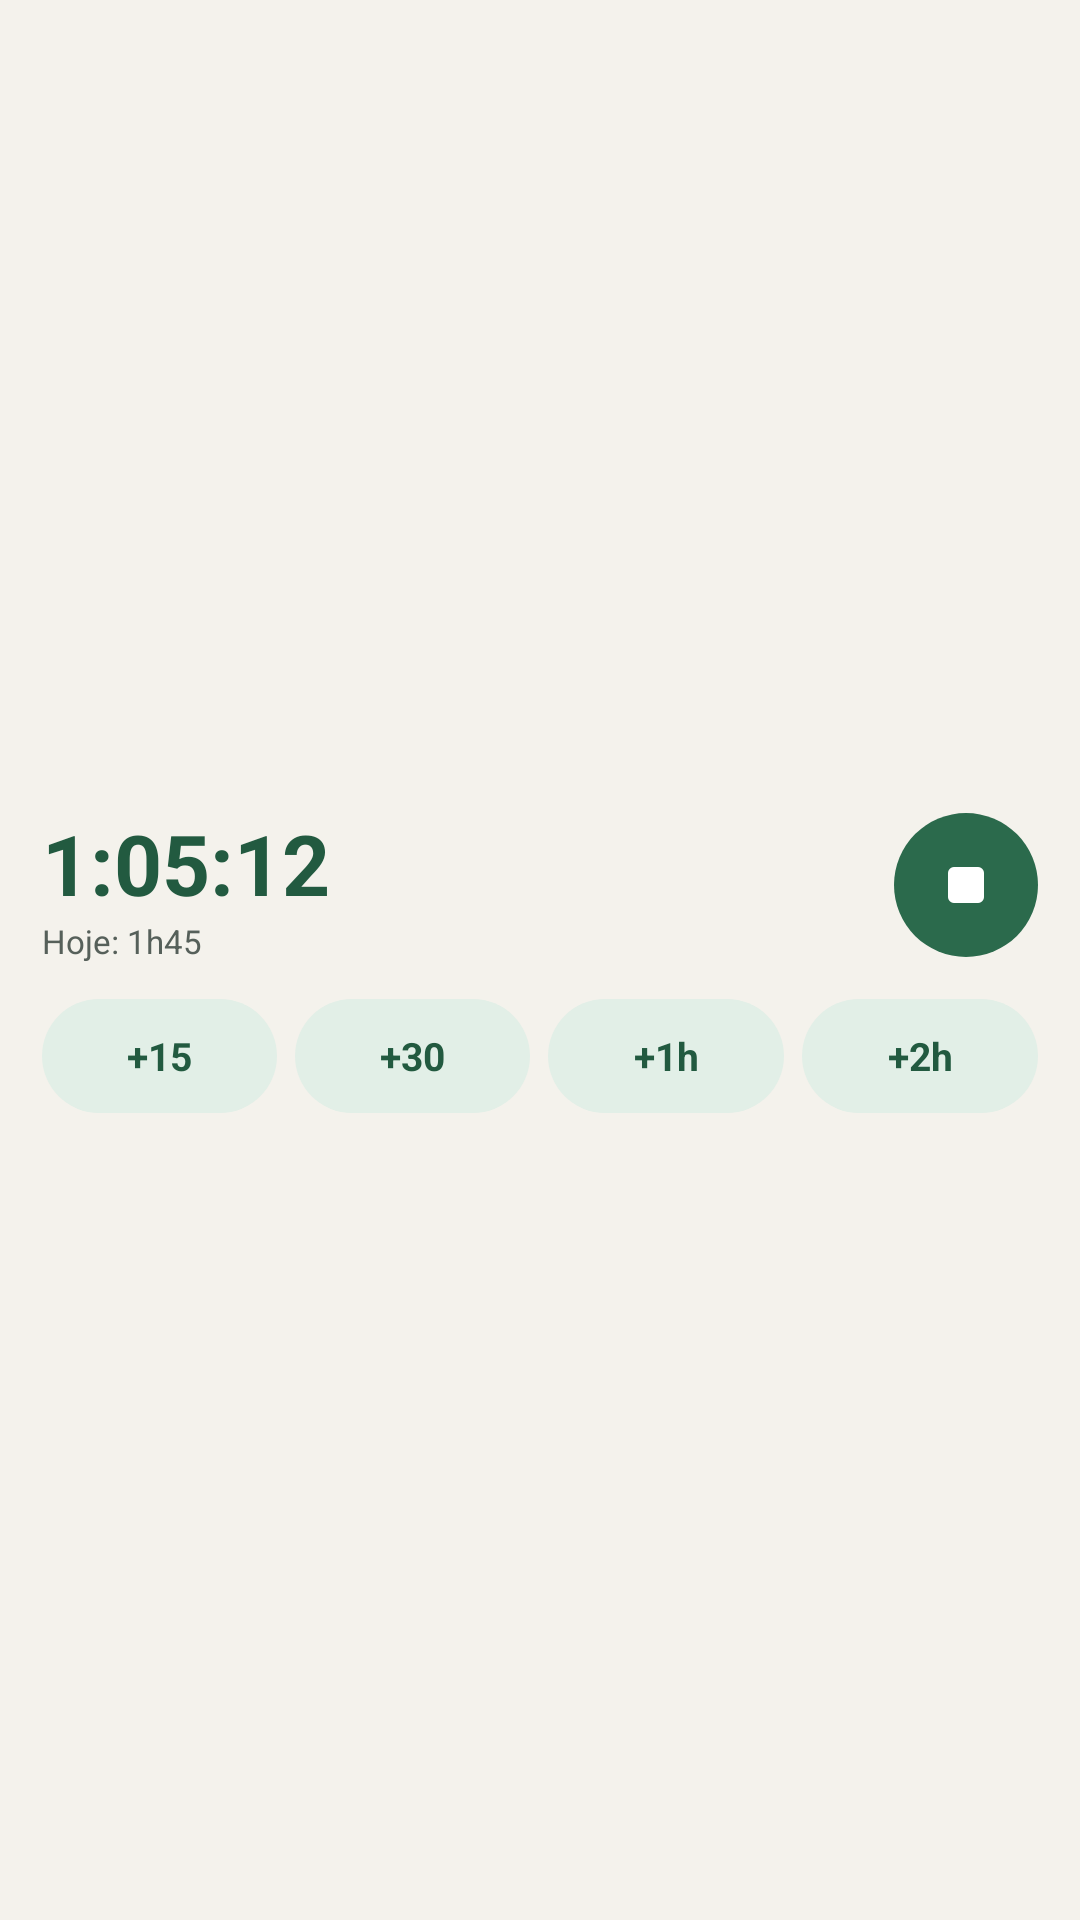

The Android layout XML behind this screen, and the referenced resources:
<!-- AndroidManifest.xml: application theme Theme.RelatorioCampo -->
<!-- res/layout/preview_crono.xml -->
<?xml version="1.0" encoding="utf-8"?>
<LinearLayout xmlns:android="http://schemas.android.com/apk/res/android"
    android:layout_width="match_parent" android:layout_height="match_parent"
    android:background="@drawable/w_card" android:gravity="center_vertical" android:orientation="vertical" android:padding="14dp">
        <LinearLayout android:layout_width="match_parent" android:layout_height="wrap_content" android:gravity="center_vertical" android:orientation="horizontal"><LinearLayout android:layout_width="0dp" android:layout_height="wrap_content" android:layout_weight="1" android:orientation="vertical"><TextView android:layout_width="wrap_content" android:layout_height="wrap_content" android:text="1:05:12" android:textSize="28sp" android:textColor="@color/w_accent_text" android:textStyle="bold" android:maxLines="1" /><TextView android:layout_width="wrap_content" android:layout_height="wrap_content" android:text="@string/pv_today" android:textSize="11sp" android:textColor="@color/w_muted" android:maxLines="1" /></LinearLayout><ImageView android:layout_width="48dp" android:layout_height="48dp" android:background="@drawable/w_circle" android:padding="12dp" android:src="@drawable/ic_w_stop" android:tint="@color/w_accent_ink" /></LinearLayout>
        <LinearLayout android:layout_width="match_parent" android:layout_height="wrap_content" android:layout_marginTop="12dp" android:orientation="horizontal"><TextView android:layout_width="0dp" android:layout_height="38dp" android:layout_weight="1" android:background="@drawable/w_chip" android:gravity="center" android:text="+15" android:textColor="@color/w_accent_text" android:textSize="13sp" android:textStyle="bold" /><TextView android:layout_width="0dp" android:layout_height="38dp" android:layout_weight="1" android:layout_marginStart="6dp" android:background="@drawable/w_chip" android:gravity="center" android:text="+30" android:textColor="@color/w_accent_text" android:textSize="13sp" android:textStyle="bold" /><TextView android:layout_width="0dp" android:layout_height="38dp" android:layout_weight="1" android:layout_marginStart="6dp" android:background="@drawable/w_chip" android:gravity="center" android:text="+1h" android:textColor="@color/w_accent_text" android:textSize="13sp" android:textStyle="bold" /><TextView android:layout_width="0dp" android:layout_height="38dp" android:layout_weight="1" android:layout_marginStart="6dp" android:background="@drawable/w_chip" android:gravity="center" android:text="+2h" android:textColor="@color/w_accent_text" android:textSize="13sp" android:textStyle="bold" /></LinearLayout>
</LinearLayout>
<!-- resources referenced by this layout -->
<resources>
  <color name="w_accent_ink">#FFFFFF</color>
  <color name="w_accent_text">#225A40</color>
  <color name="w_muted">#56605A</color>
  <!-- drawable ic_w_stop (drawable) -->
  <?xml version="1.0" encoding="utf-8"?>
  <vector xmlns:android="http://schemas.android.com/apk/res/android"
      android:width="24dp" android:height="24dp" android:viewportWidth="24" android:viewportHeight="24">
      <path android:fillColor="#FFFFFFFF" android:pathData="M8,6h8a2,2 0,0 1,2 2v8a2,2 0,0 1,-2 2H8a2,2 0,0 1,-2 -2V8a2,2 0,0 1,2 -2z"/>
  </vector>
  <!-- drawable w_chip (drawable) -->
  <?xml version="1.0" encoding="utf-8"?>
  <shape xmlns:android="http://schemas.android.com/apk/res/android" android:shape="rectangle">
      <solid android:color="@color/w_accent_soft" />
      <corners android:radius="19dp" />
  </shape>
  <!-- drawable w_circle (drawable) -->
  <?xml version="1.0" encoding="utf-8"?>
  <shape xmlns:android="http://schemas.android.com/apk/res/android" android:shape="rectangle">
      <solid android:color="@color/w_accent" />
      <corners android:radius="24dp" />
  </shape>
  <string name="pv_today">Hoje: 1h45</string>
  <style name="Theme.RelatorioCampo" parent="android:Theme.Material.Light.NoActionBar">
          <item name="android:windowBackground">@color/window_bg</item>
      </style>
  <color name="w_accent_soft">#E2EFE7</color>
  <color name="w_accent">#2B6A4C</color>
  <color name="window_bg">#F4F2EC</color>
</resources>
